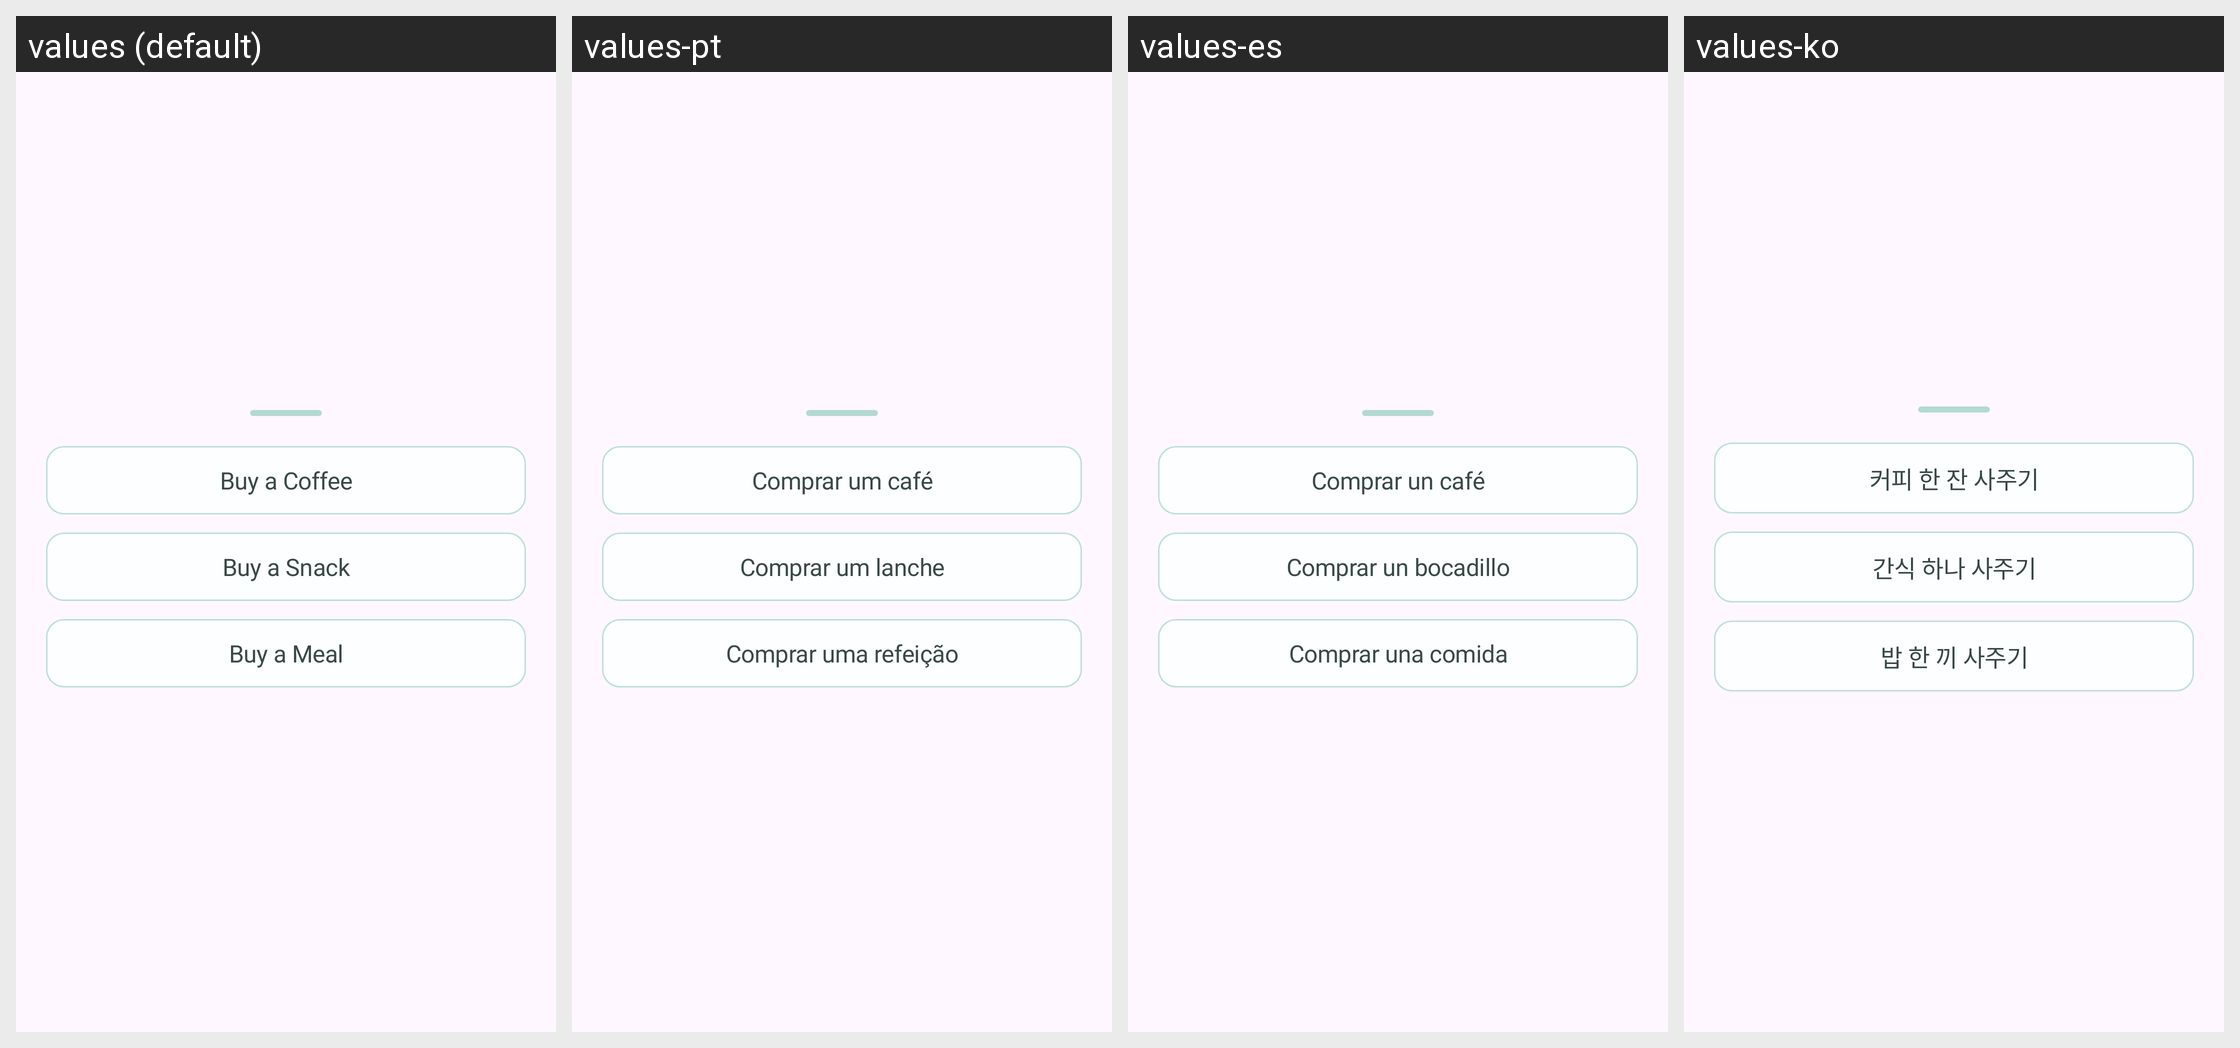

The same Android screen rendered under several of its app's locales, left to right. List the strings drawn on it with the default value and each locale's translation.
Android screen res/layout/b_sheet_donate_before.xml rendered under 4 locales, left to right: values (default), values-pt, values-es, values-ko. Device: Nexus 5 (rendered at 1080×1920; each locale shown at half size, 540×960, under a caption strip naming it); theme Theme.Roadcapture.
Other locales in the repository, not shown: values-ar, values-de, values-en, values-fr, values-hi, values-in, values-ja, values-ru, values-zh-rCN.
Strings drawn on this screen, with the default value and each locale's value (text and hints the layout hard-codes, and strings that could not be matched under every locale, appear in the picture but are not listed):

buy_coffee
  values: Buy a Coffee
  values-pt: Comprar um café
  values-es: Comprar un café
  values-ko: 커피 한 잔 사주기

buy_snack
  values: Buy a Snack
  values-pt: Comprar um lanche
  values-es: Comprar un bocadillo
  values-ko: 간식 하나 사주기

buy_meal
  values: Buy a Meal
  values-pt: Comprar uma refeição
  values-es: Comprar una comida
  values-ko: 밥 한 끼 사주기
